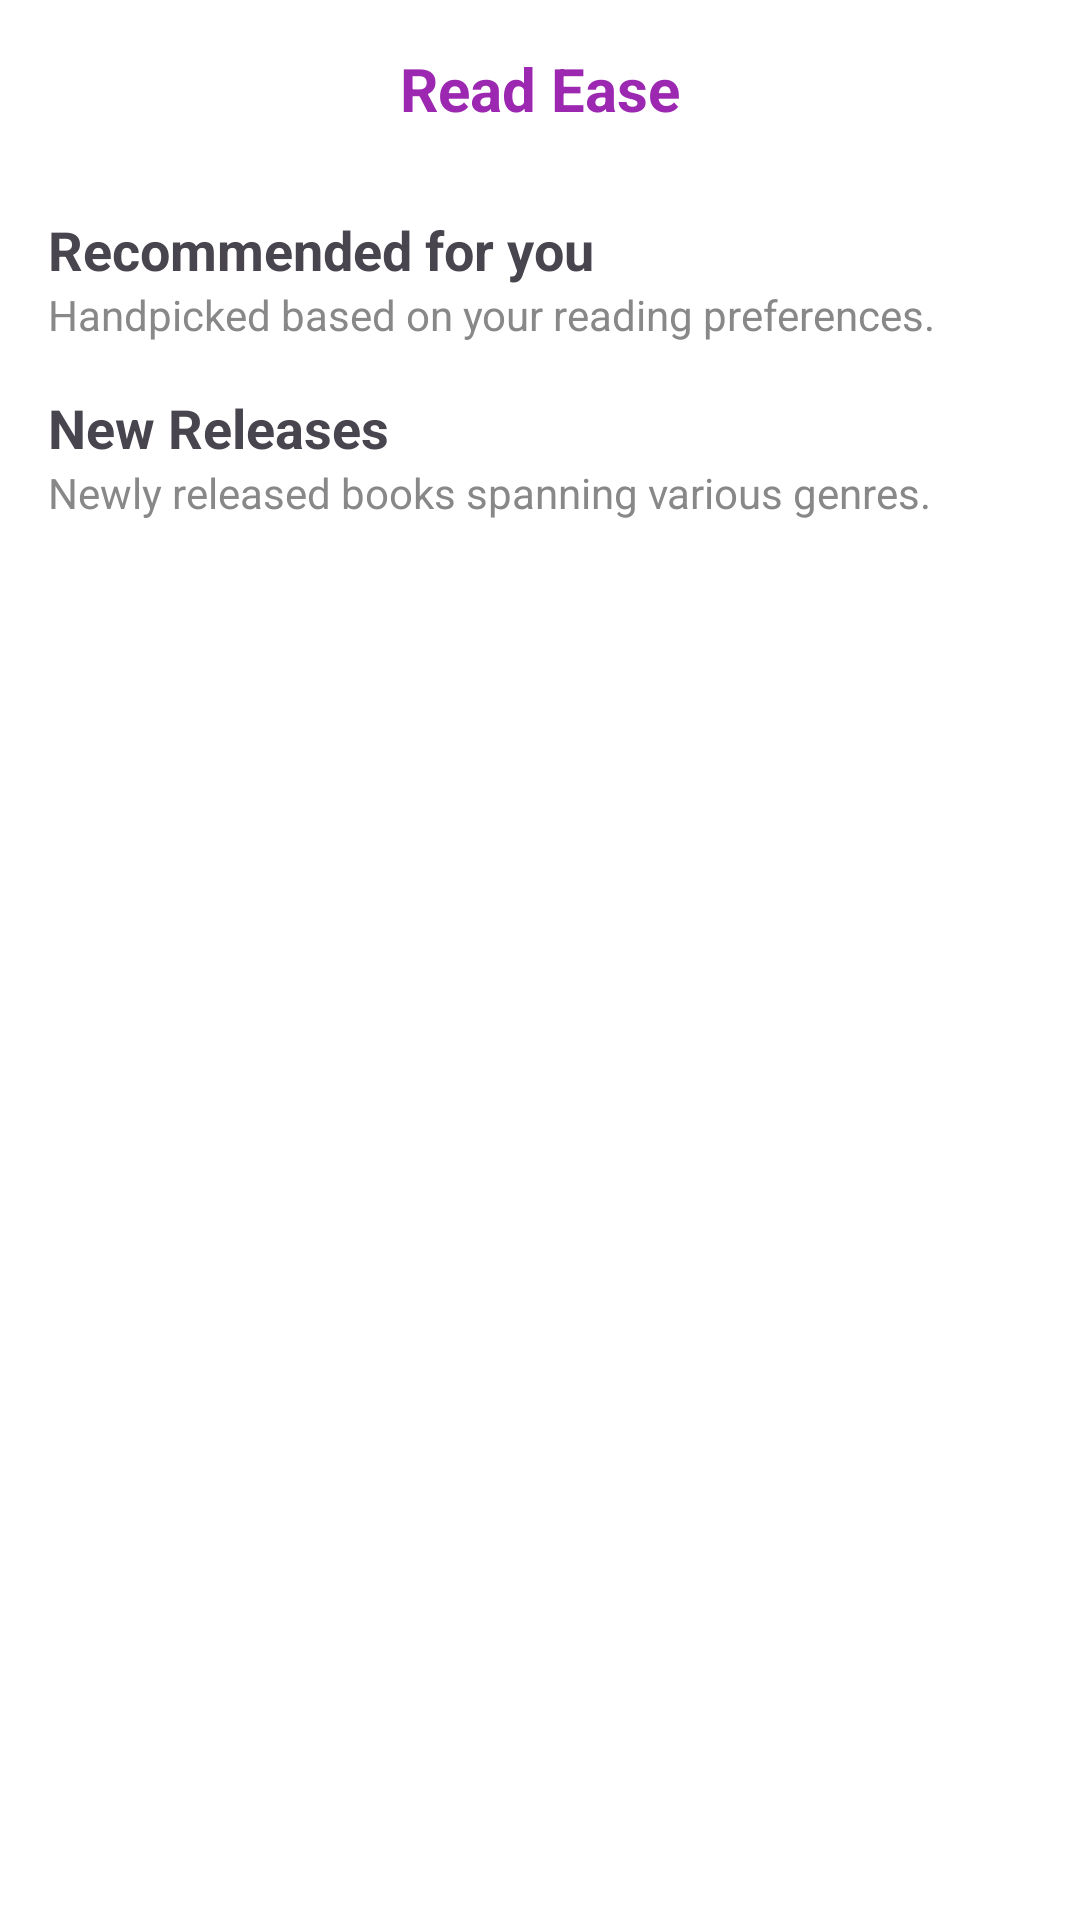

Here is an Android app screen rendered from its layout file. Give the layout XML and the strings, colors and styles it references.
<!-- AndroidManifest.xml: application theme Theme.Mybookstore -->
<!-- res/layout/home_fragment.xml -->
<?xml version="1.0" encoding="utf-8"?>
<androidx.constraintlayout.widget.ConstraintLayout xmlns:android="http://schemas.android.com/apk/res/android"
    xmlns:app="http://schemas.android.com/apk/res-auto"
    android:layout_width="match_parent"
    android:layout_height="match_parent"
    xmlns:tools="http://schemas.android.com/tools"
    android:background="#FFFFFF">

    
    <LinearLayout
        android:id="@+id/topBar"
        android:layout_width="0dp"
        android:layout_height="wrap_content"
        android:orientation="horizontal"
        android:padding="16dp"
        android:gravity="center_vertical"
        app:layout_constraintTop_toTopOf="parent"
        app:layout_constraintStart_toStartOf="parent"
        app:layout_constraintEnd_toEndOf="parent">

        <ImageView
            android:id="@+id/menuIcon"
            android:layout_width="24dp"
            android:layout_height="24dp"
            android:src="@drawable/threee_line" />

        <TextView
            android:id="@+id/appTitle"
            android:layout_width="0dp"
            android:layout_height="wrap_content"
            android:text="Read Ease"
            android:textSize="20sp"
            android:textStyle="bold"
            android:textColor="#9C27B0"
            android:gravity="center"
            android:layout_weight="1" />

        <ImageView
            android:id="@+id/bellIcon"
            android:layout_width="24dp"
            android:layout_height="24dp"
            android:src="@drawable/ic_bellicon" />
    </LinearLayout>

    
    <TextView
        android:id="@+id/recommendedTitle"
        android:layout_width="wrap_content"
        android:layout_height="wrap_content"
        android:text="Recommended for you"
        android:textSize="18sp"
        android:textStyle="bold"
        android:layout_marginTop="12dp"
        android:layout_marginStart="16dp"
        app:layout_constraintTop_toBottomOf="@id/topBar"
        app:layout_constraintStart_toStartOf="parent"/>

    <TextView
        android:id="@+id/recommendedSubtitle"
        android:layout_width="wrap_content"
        android:layout_height="wrap_content"
        android:text="Handpicked based on your reading preferences."
        android:textSize="14sp"
        android:textColor="#888888"
        android:layout_marginStart="16dp"
        app:layout_constraintTop_toBottomOf="@id/recommendedTitle"
        app:layout_constraintStart_toStartOf="parent"/>

    
    <androidx.recyclerview.widget.RecyclerView
        android:id="@+id/recommendedRecycler"
        android:layout_width="match_parent"
        android:layout_height="wrap_content"
        android:clipToPadding="false"
        android:paddingStart="16dp"
        android:paddingEnd="16dp"
        android:overScrollMode="never"

        android:scrollbars="none"
        app:layout_constraintTop_toBottomOf="@id/recommendedSubtitle"
        app:layout_constraintStart_toStartOf="parent"
        app:layout_constraintEnd_toEndOf="parent"
        />

    
    <TextView
        android:id="@+id/newReleasesTitle"
        android:layout_width="wrap_content"
        android:layout_height="wrap_content"
        android:text="New Releases"
        android:textSize="18sp"
        android:textStyle="bold"
        android:layout_marginTop="16dp"
        android:layout_marginStart="16dp"
        app:layout_constraintTop_toBottomOf="@id/recommendedRecycler"
        app:layout_constraintStart_toStartOf="parent"/>

    <TextView
        android:id="@+id/newReleasesSubtitle"
        android:layout_width="wrap_content"
        android:layout_height="wrap_content"
        android:text="Newly released books spanning various genres."
        android:textSize="14sp"
        android:textColor="#888888"
        android:layout_marginStart="16dp"
        app:layout_constraintTop_toBottomOf="@id/newReleasesTitle"
        app:layout_constraintStart_toStartOf="parent"/>

    
    <androidx.recyclerview.widget.RecyclerView
        android:id="@+id/newReleasesRecycler"
        android:layout_width="match_parent"
        android:layout_height="wrap_content"
        android:clipToPadding="false"
        android:overScrollMode="never"
        android:paddingStart="16dp"
        android:paddingEnd="16dp"
        android:scrollbars="none"
        app:layout_constraintEnd_toEndOf="parent"
        app:layout_constraintStart_toStartOf="parent"
        app:layout_constraintTop_toBottomOf="@id/newReleasesSubtitle" />

    
</androidx.constraintlayout.widget.ConstraintLayout>
<!-- resources referenced by this layout -->
<resources>
  <style name="Theme.Mybookstore" parent="Base.Theme.Mybookstore" />
  <style name="Base.Theme.Mybookstore" parent="Theme.Material3.DayNight.NoActionBar">
          
          
      </style>
</resources>
